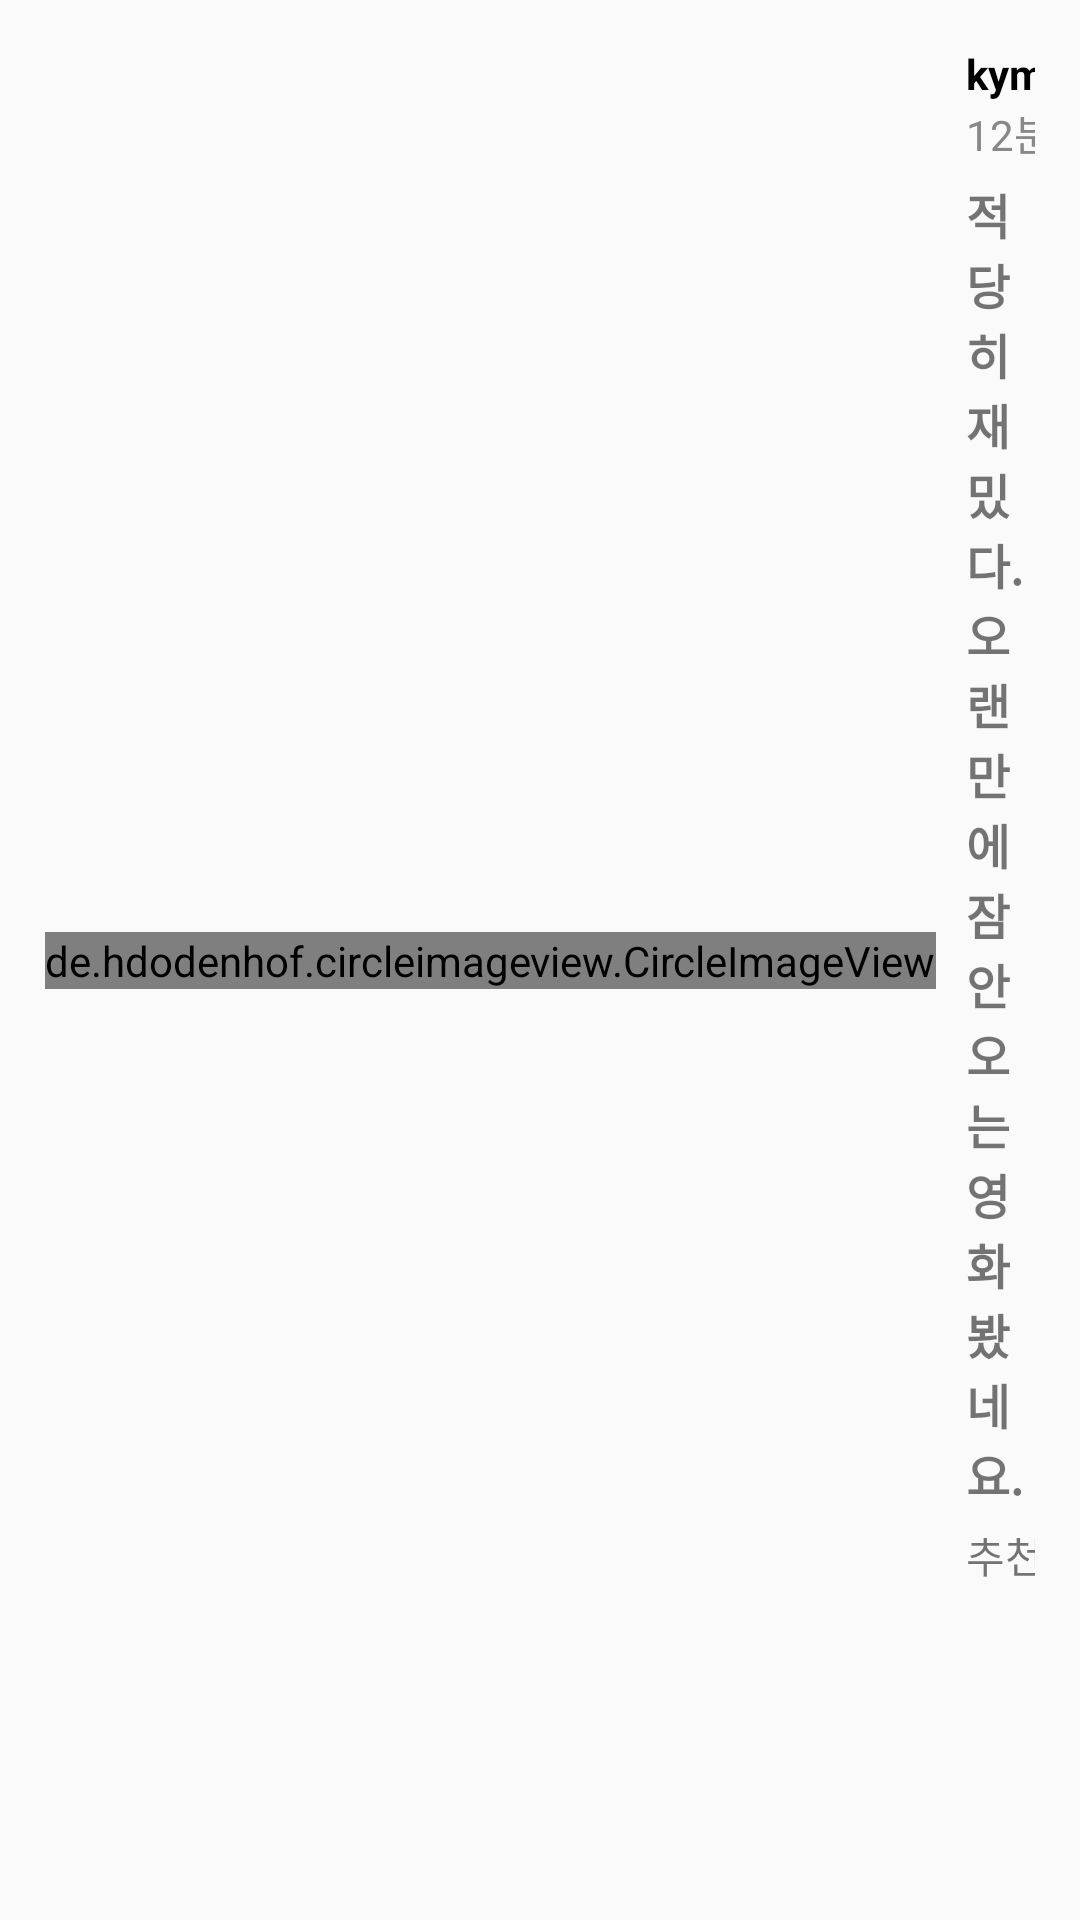

This screen was rendered from an Android layout file. Write that file and the resources it references.
<!-- AndroidManifest.xml: application theme AppTheme -->
<!-- res/layout/comment_item_view.xml -->
<?xml version="1.0" encoding="utf-8"?>
<android.support.constraint.ConstraintLayout xmlns:android="http://schemas.android.com/apk/res/android"
    android:layout_width="match_parent"
    android:layout_height="wrap_content"
    android:padding="15dp"
    xmlns:app="http://schemas.android.com/apk/res-auto">
    
    <de.hdodenhof.circleimageview.CircleImageView
        android:id="@+id/user_image"
        android:src="@drawable/user1"
        android:layout_width="wrap_content"
        android:layout_height="wrap_content"
        app:layout_constraintStart_toStartOf="parent"
        app:layout_constraintTop_toTopOf="parent"
        app:layout_constraintBottom_toBottomOf="parent"
        app:civ_border_width="2dp"
        app:civ_border_color="#FFCCCCCC"/>

    <TextView
        android:id="@+id/review_user_id"
        android:text="@string/default_id"
        android:textStyle="bold"
        android:textColor="#000000"
        android:layout_width="wrap_content"
        android:layout_height="wrap_content"
        android:layout_marginStart="10dp"
        app:layout_constraintTop_toTopOf="parent"
        app:layout_constraintStart_toEndOf="@+id/user_image"/>

    <TextView
        android:id="@+id/review_user_time"
        android:text="@string/default_time"
        android:textColor="#888888"
        android:layout_width="wrap_content"
        android:layout_height="wrap_content"
        app:layout_constraintTop_toBottomOf="@+id/review_user_id"
        app:layout_constraintStart_toStartOf="@+id/review_user_id"/>

    <RatingBar
        android:id="@+id/review_rating_bar"
        style="?android:attr/ratingBarStyleSmall"
        android:layout_width="wrap_content"
        android:layout_height="wrap_content"
        android:layout_marginStart="10dp"
        android:isIndicator="true"
        android:numStars="5"
        android:rating="5"
        android:stepSize="0.5"
        app:layout_constraintStart_toEndOf="@+id/review_user_time"
        app:layout_constraintTop_toTopOf="@+id/review_user_time"/>

    <TextView
        android:id="@+id/review_content"
        android:layout_width="0dp"
        android:layout_height="wrap_content"
        android:layout_marginTop="5dp"
        android:text="@string/default_review"
        android:textSize="16sp"
        android:textStyle="bold"
        app:layout_constraintStart_toStartOf="@+id/review_user_time"
        app:layout_constraintTop_toBottomOf="@+id/review_user_time"
        app:layout_constraintEnd_toEndOf="parent"/>

    <TextView
        android:id="@+id/recommend"
        android:text="@string/default_recommend"
        android:layout_width="wrap_content"
        android:layout_height="wrap_content"
        android:layout_marginTop="5dp"
        app:layout_constraintTop_toBottomOf="@+id/review_content"
        app:layout_constraintStart_toStartOf="@id/review_content"/>

    <View
        android:id="@+id/view"
        android:layout_width="1dp"
        android:layout_height="10dp"
        android:background="#686868"
        android:layout_marginStart="10dp"
        app:layout_constraintTop_toTopOf="@id/recommend"
        app:layout_constraintBottom_toBottomOf="@+id/recommend"
        app:layout_constraintStart_toEndOf="@id/recommend"/>

    <TextView
        android:id="@+id/review_btn_declare"
        android:text="@string/declare"
        android:layout_width="wrap_content"
        android:layout_height="wrap_content"
        android:layout_marginStart="10dp"
        app:layout_constraintStart_toEndOf="@id/view"
        app:layout_constraintTop_toTopOf="@+id/recommend"/>

</android.support.constraint.ConstraintLayout>
<!-- resources referenced by this layout -->
<resources>
  <string name="declare">신고하기</string>
  <string name="default_id">kym71**</string>
  <string name="default_recommend">추천 0</string>
  <string name="default_review">적당히 재밌다. 오랜만에 잠 안오는 영화 봤네요.</string>
  <string name="default_time">12분전</string>
  <style name="AppTheme" parent="Theme.AppCompat.Light.DarkActionBar">
          
          <item name="colorPrimary">@color/colorPrimary</item>
          <item name="colorPrimaryDark">@color/colorPrimaryDark</item>
          <item name="colorAccent">@color/colorAccent</item>
          <item name="android:listDivider">@drawable/recyclerview_divider</item>
      </style>
  <color name="colorPrimary">#3847ab</color>
  <color name="colorPrimaryDark">#233e91</color>
  <color name="colorAccent">#FF4081</color>
  <!-- drawable recyclerview_divider (drawable) -->
  <?xml version="1.0" encoding="utf-8"?>
  <shape xmlns:android="http://schemas.android.com/apk/res/android"
      android:shape="rectangle">
      <size
          android:width="1dp"
          android:height="1dp" />
      <solid android:color="#bebebe" />
  </shape>
</resources>
